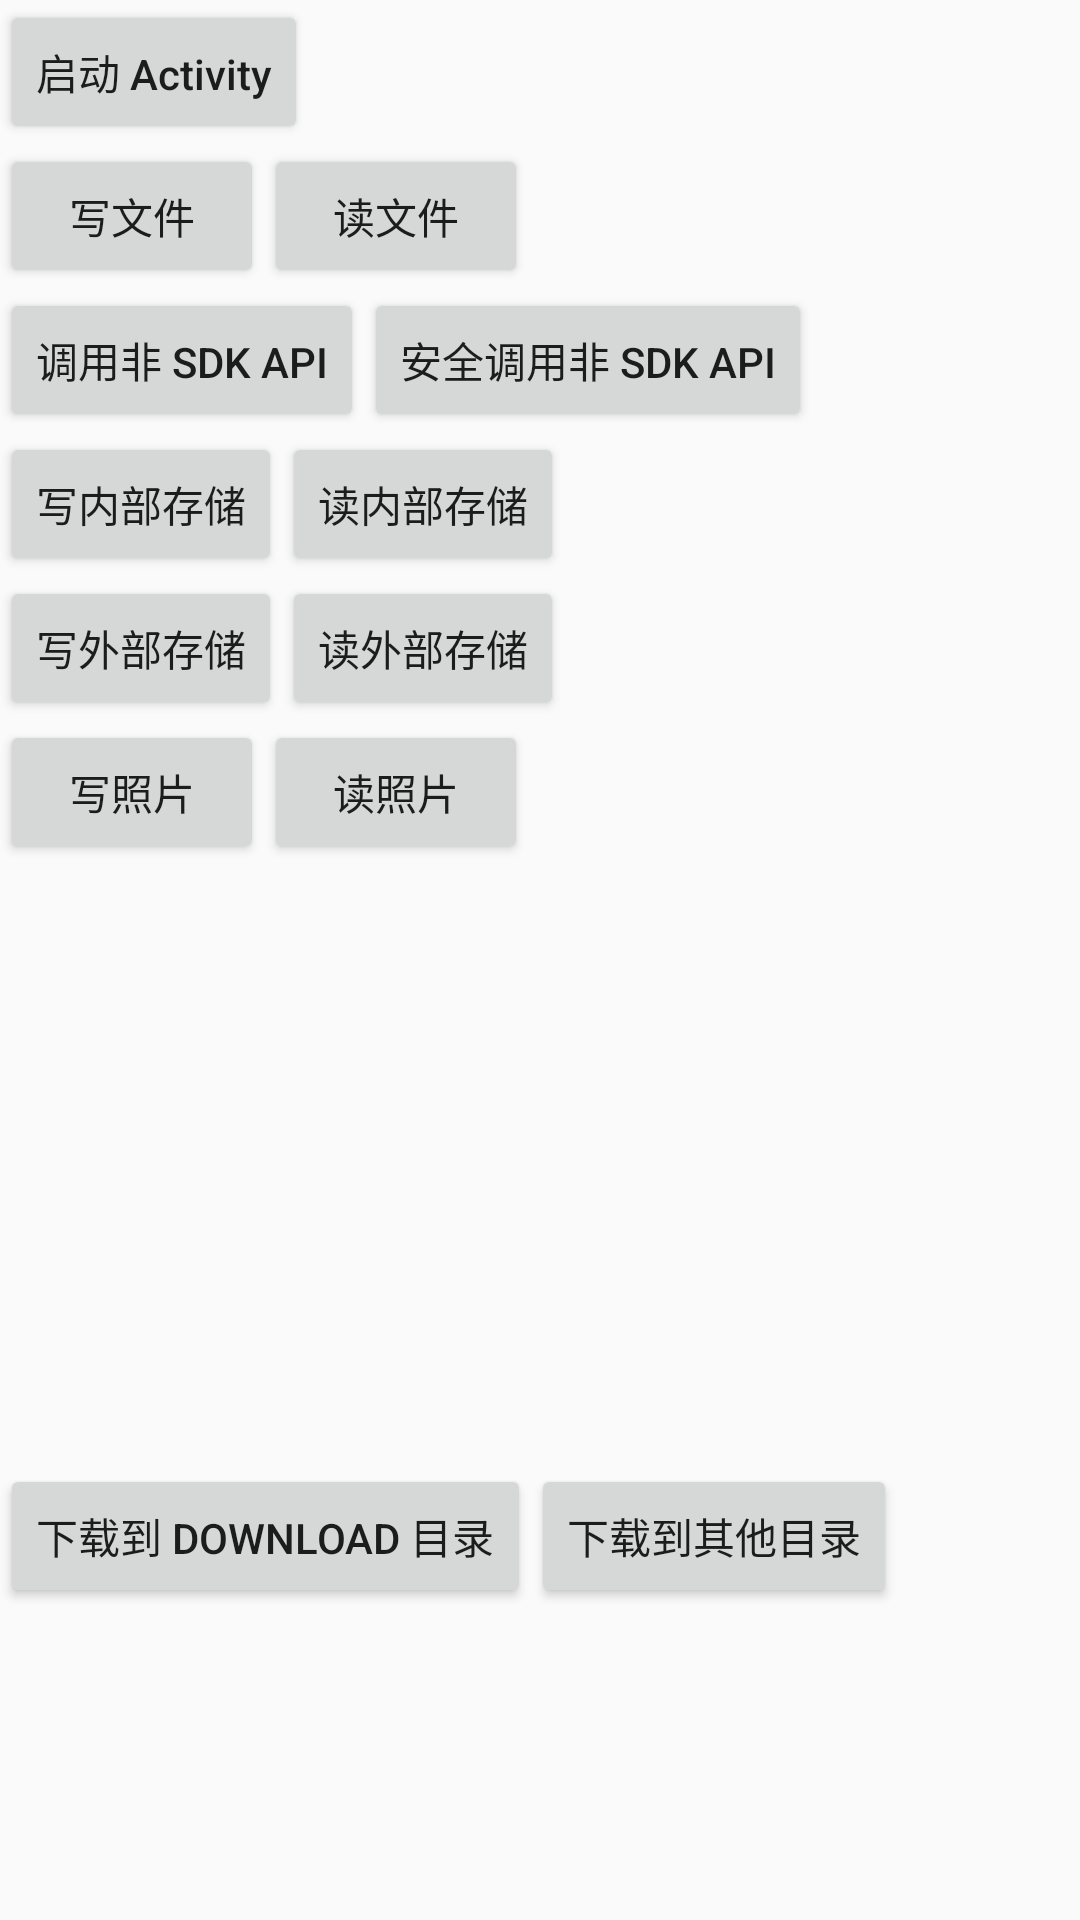

This screen was rendered from an Android layout file. Write that file and the resources it references.
<!-- AndroidManifest.xml: application theme AppTheme -->
<!-- res/layout/activity_android_q.xml -->
<?xml version="1.0" encoding="utf-8"?>
<LinearLayout xmlns:android="http://schemas.android.com/apk/res/android"
    android:layout_width="match_parent"
    android:layout_height="match_parent"
    android:orientation="vertical">

    <Button
        android:layout_width="wrap_content"
        android:layout_height="wrap_content"
        android:onClick="startActivity"
        android:text="启动 Activity"
        android:textAllCaps="false" />

    <LinearLayout
        android:layout_width="match_parent"
        android:layout_height="wrap_content">

        <Button
            android:layout_width="wrap_content"
            android:layout_height="wrap_content"
            android:onClick="writeFile"
            android:text="写文件" />

        <Button
            android:layout_width="wrap_content"
            android:layout_height="wrap_content"
            android:onClick="readFile"
            android:text="读文件" />
    </LinearLayout>

    <LinearLayout
        android:layout_width="wrap_content"
        android:layout_height="wrap_content">

        <Button
            android:layout_width="wrap_content"
            android:layout_height="wrap_content"
            android:onClick="invokeIllegalApi"
            android:text="调用非 SDK API" />

        <Button
            android:layout_width="wrap_content"
            android:layout_height="wrap_content"
            android:onClick="safeInvokeIllegalApi"
            android:text="安全调用非 SDK API" />
    </LinearLayout>

    <LinearLayout
        android:layout_width="wrap_content"
        android:layout_height="wrap_content">

        <Button
            android:layout_width="wrap_content"
            android:layout_height="wrap_content"
            android:onClick="writeInternalStorage"
            android:text="写内部存储" />

        <Button
            android:layout_width="wrap_content"
            android:layout_height="wrap_content"
            android:onClick="readInternalStorage"
            android:text="读内部存储" />
    </LinearLayout>

    <LinearLayout
        android:layout_width="wrap_content"
        android:layout_height="wrap_content">

        <Button
            android:layout_width="wrap_content"
            android:layout_height="wrap_content"
            android:onClick="writeExternalStorage"
            android:text="写外部存储" />

        <Button
            android:layout_width="wrap_content"
            android:layout_height="wrap_content"
            android:onClick="readExternalStorage"
            android:text="读外部存储" />
    </LinearLayout>

    <LinearLayout
        android:layout_width="wrap_content"
        android:layout_height="wrap_content">

        <Button
            android:layout_width="wrap_content"
            android:layout_height="wrap_content"
            android:onClick="writeBitmapToDCIM"
            android:text="写照片" />

        <Button
            android:layout_width="wrap_content"
            android:layout_height="wrap_content"
            android:onClick="readBitmapFromDCIM"
            android:text="读照片" />
    </LinearLayout>

    <ImageView
        android:id="@+id/imageIv"
        android:layout_width="200dp"
        android:layout_height="200dp" />

    <LinearLayout
        android:layout_width="match_parent"
        android:layout_height="wrap_content">

        <Button
            android:layout_width="wrap_content"
            android:layout_height="wrap_content"
            android:onClick="downloadFile"
            android:text="下载到 Download 目录" />

        <Button
            android:layout_width="wrap_content"
            android:layout_height="wrap_content"
            android:onClick="downloadFileToOtherDirectory"
            android:text="下载到其他目录" />

        <TextView
            android:id="@+id/progressTv"
            android:layout_width="wrap_content"
            android:layout_height="wrap_content" />
    </LinearLayout>
</LinearLayout>
<!-- resources referenced by this layout -->
<resources>
  <style name="AppTheme" parent="Theme.AppCompat.Light.NoActionBar">
          
          <item name="colorPrimary">@color/colorPrimary</item>
          <item name="colorPrimaryDark">@color/colorPrimaryDark</item>
          <item name="colorAccent">@color/colorAccent</item>
      </style>
  <color name="colorPrimary">@android:color/holo_blue_light</color>
  <color name="colorPrimaryDark">@android:color/holo_blue_dark</color>
  <color name="colorAccent">@android:color/holo_orange_light</color>
</resources>
